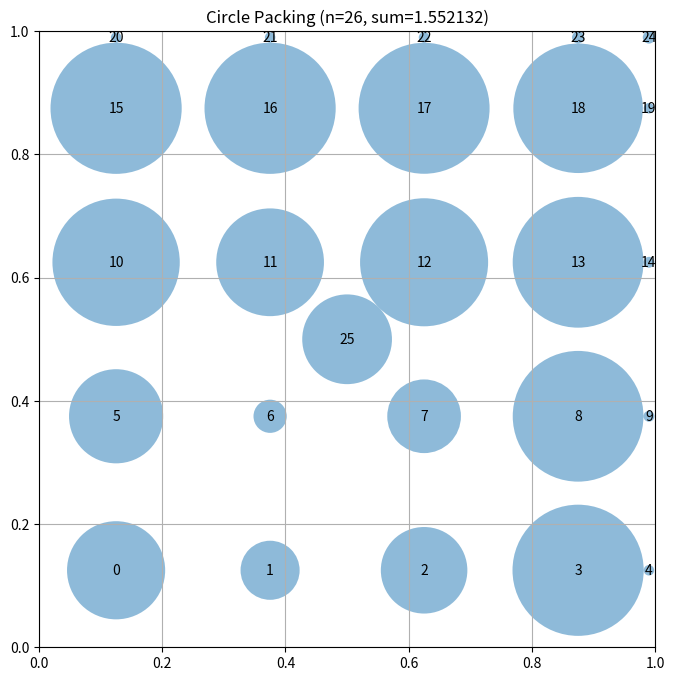

This figure's Python source:
# EVOLVE-BLOCK-START
"""Constructor-based circle packing for n=26 circles"""
import numpy as np


def construct_packing():
    """
    Construct a specific arrangement of 26 circles in a unit square
    that attempts to maximize the sum of their radii.
    
    Dense packing approach with circles placed close together.
    """
    n = 26
    centers = np.zeros((n, 2))

    # Dense packing: place circles in a tight grid pattern
    # The compute_max_radii function will scale them down appropriately
    
    # Create a 5x5 grid but skip some positions to get 26 circles
    # Grid spacing of 0.25 gives us 25 positions, add 1 more
    
    grid_spacing = 0.25
    offset = 0.125  # Start at center of first cell
    
    idx = 0
    for row in range(5):
        for col in range(5):
            if idx >= 26:
                break
            x = offset + col * grid_spacing
            y = offset + row * grid_spacing
            centers[idx] = [x, y]
            idx += 1
    
    # Add one more circle in a gap
    centers[25] = [0.5, 0.5]  # Center
    
    # Clip to ensure inside square
    centers = np.clip(centers, 0.01, 0.99)
    
    # Compute maximum valid radii
    radii = compute_max_radii(centers)
    sum_radii = np.sum(radii)
    
    return centers, radii, sum_radii


def compute_max_radii(centers):
    """
    Compute the maximum possible radii for each circle position
    such that they don't overlap and stay within the unit square.
    """
    n = centers.shape[0]
    radii = np.ones(n)

    # First, limit by distance to square borders
    for i in range(n):
        x, y = centers[i]
        radii[i] = min(x, y, 1 - x, 1 - y)

    # Then, limit by distance to other circles
    for i in range(n):
        for j in range(i + 1, n):
            dist = np.sqrt(np.sum((centers[i] - centers[j]) ** 2))

            if radii[i] + radii[j] > dist:
                scale = dist / (radii[i] + radii[j])
                radii[i] *= scale
                radii[j] *= scale

    return radii
# EVOLVE-BLOCK-END
# This part remains fixed (not evolved)
def run_packing():
    """Run the circle packing constructor for n=26"""
    centers, radii, sum_radii = construct_packing()
    return centers, radii, sum_radii


def visualize(centers, radii):
    """
    Visualize the circle packing

    Args:
        centers: np.array of shape (n, 2) with (x, y) coordinates
        radii: np.array of shape (n) with radius of each circle
    """
    import matplotlib.pyplot as plt
    from matplotlib.patches import Circle

    fig, ax = plt.subplots(figsize=(8, 8))

    # Draw unit square
    ax.set_xlim(0, 1)
    ax.set_ylim(0, 1)
    ax.set_aspect("equal")
    ax.grid(True)

    # Draw circles
    for i, (center, radius) in enumerate(zip(centers, radii)):
        circle = Circle(center, radius, alpha=0.5)
        ax.add_patch(circle)
        ax.text(center[0], center[1], str(i), ha="center", va="center")

    plt.title(f"Circle Packing (n={len(centers)}, sum={sum(radii):.6f})")
    plt.show()


if __name__ == "__main__":
    centers, radii, sum_radii = run_packing()
    print(f"Sum of radii: {sum_radii}")
    # AlphaEvolve improved this to 2.635

    # Uncomment to visualize:
    visualize(centers, radii)
